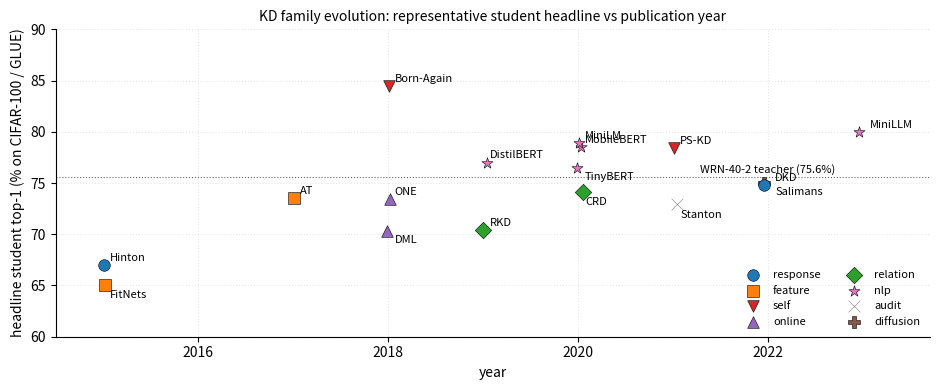

This chart was generated by the following Python code: (Note: this script raises an exception after producing the figure.)
"""Auto-extracted figure generator (source: deep-learning/knowledge-distillation.org).
Regenerates blogs/self-supervised-learning/figures/kd-family-timeline.svg. Run via figures/build.py.
"""
import matplotlib
matplotlib.use("Agg")
import numpy as np
np.random.seed(0)  # deterministic jitter so re-runs don't churn

import numpy as np
import matplotlib.pyplot as plt

methods = [
    ('Hinton', 2015, 67.0, 'response'),
    ('FitNets', 2015, 65.0, 'feature'),
    ('AT', 2017, 73.5, 'feature'),
    ('Born-Again', 2018, 84.5, 'self'),
    ('DML', 2018, 70.3, 'online'),
    ('ONE', 2018, 73.4, 'online'),
    ('RKD', 2019, 70.4, 'relation'),
    ('DistilBERT', 2019, 77.0, 'nlp'),
    ('CRD', 2020, 74.1, 'relation'),
    ('TinyBERT', 2020, 76.5, 'nlp'),
    ('MobileBERT', 2020, 78.5, 'nlp'),
    ('MiniLM', 2020, 78.9, 'nlp'),
    ('PS-KD', 2021, 78.4, 'self'),
    ('Stanton', 2021, 73.0, 'audit'),
    ('Salimans', 2022, 75.0, 'diffusion'),
    ('DKD', 2022, 74.8, 'response'),
    ('MiniLLM', 2023, 80.0, 'nlp'),
]
families = {
    'response': 'C0', 'feature': 'C1', 'relation': 'C2',
    'self': 'C3', 'online': 'C4', 'nlp': 'C6',
    'audit': 'C7', 'diffusion': 'C5',
}
markers = {
    'response': 'o', 'feature': 's', 'relation': 'D',
    'self': 'v', 'online': '^', 'nlp': '*',
    'audit': 'x', 'diffusion': 'P',
}

fig, ax = plt.subplots(figsize=(9.5, 4.0))
ax.axhline(75.6, color='black', ls=':', lw=0.8, alpha=0.6)
ax.text(2022.7, 75.8, 'WRN-40-2 teacher (75.6%)', fontsize=8, va='bottom', ha='right', color='black')

seen = set()
for name, yr, acc, fam in methods:
    c = families[fam]
    m = markers[fam]
    label = fam if fam not in seen else None
    seen.add(fam)
    ax.scatter(yr + np.random.uniform(-0.05, 0.05), acc, color=c, marker=m, s=70,
               edgecolors='black', linewidths=0.4, label=label, zorder=3)
    dx, dy = (0.07, 0.4)
    if name in ('FitNets',): dy = -1.2
    if name in ('DML',): dy = -1.2
    if name in ('Stanton',): dy = -1.4
    if name in ('CRD',): dy = -1.2
    if name in ('TinyBERT',): dy = -1.2
    if name in ('Salimans',): dy = -1.2
    ax.annotate(name, (yr, acc), xytext=(yr + dx, acc + dy), fontsize=8)

ax.set_xlim(2014.5, 2023.7)
ax.set_ylim(60, 90)
ax.set_xlabel('year')
ax.set_ylabel('headline student top-1 (% on CIFAR-100 / GLUE)')
ax.set_title('KD family evolution: representative student headline vs publication year', fontsize=10)
ax.legend(fontsize=8, loc='lower right', frameon=False, ncol=2)
ax.grid(True, ls=':', alpha=0.3)
ax.spines['top'].set_visible(False); ax.spines['right'].set_visible(False)

plt.tight_layout()
plt.savefig('figures/kd-family-timeline.svg', format='svg', bbox_inches='tight')
